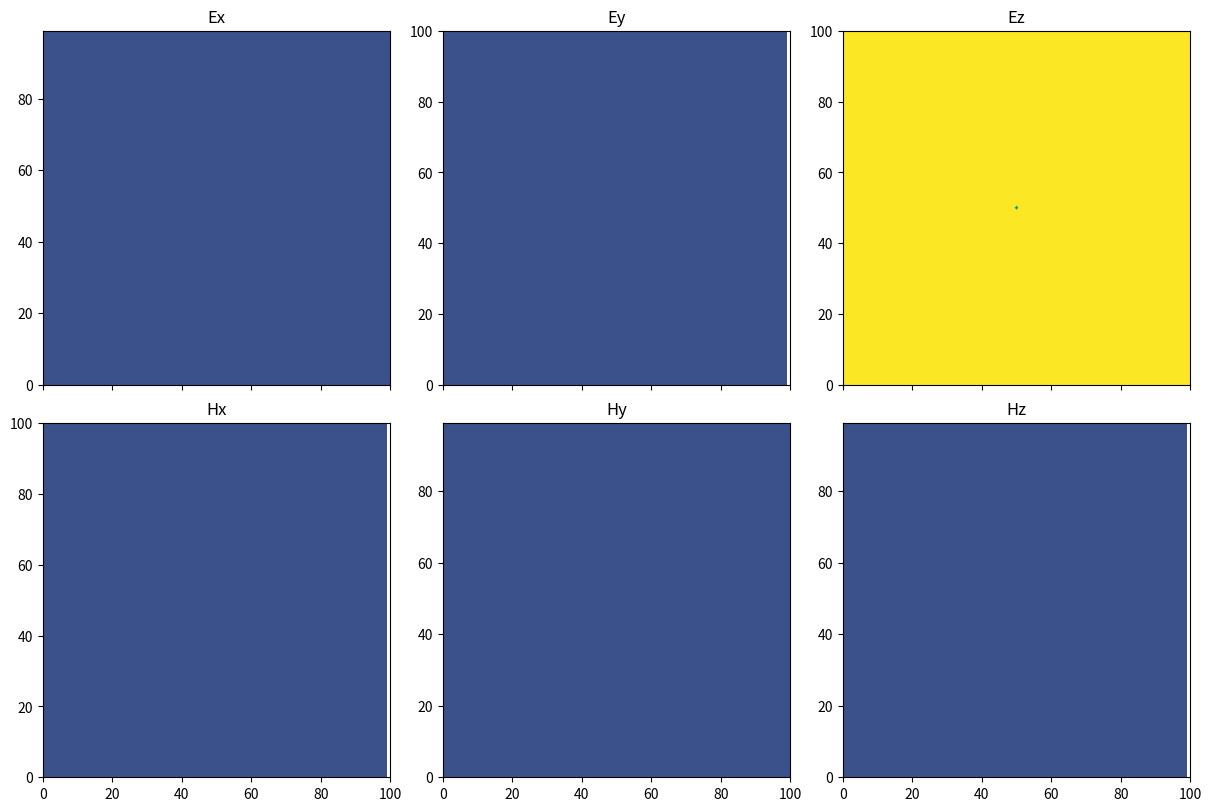

Python code for this plot: (Note: this script raises an exception after producing the figure.)
#!/usr/bin/env python3

import numpy as np
import matplotlib.pyplot as plt
from mpl_toolkits.axes_grid1 import make_axes_locatable
from matplotlib.cm import ScalarMappable
from matplotlib.colors import Normalize
from matplotlib.ticker import LogLocator


def update_Ex(Ex, Hz, Hy, cexe, cexh):
    print(f'Ex[:, 1:-1, 1:-1] = {Ex[:, 1:-1, 1:-1].strides}')
    print(f'Hz[:, 1:, 1:-1] = {Hz[:, 1:, 1:-1].strides}')
    print(f'Hy[:, 1:-1, 1:] = {Hy[:, 1:-1, 1:].strides}')
    # Ex[:, 1:-1, 1:-1] = (cexe[:, 1:-1, 1:-1] *   Ex[:, 1:-1, 1:-1]
    #                   +  cexh[:, 1:-1, 1:-1] * ((Hz[:, 1:, 1:-1] - Hz[:, :-1, 1:-1])
    #                                          -  (Hy[:, 1:-1, 1:] - Hy[:, 1:-1, :-1])))

def update_Ey(Ey, Hx, Hz, ceye, ceyh):
    print(f'Ey[1:-1, :, 1:-1] = {Ey[1:-1, :, 1:-1].strides}')
    print(f'Hx[1:-1, :, 1:] = {Hx[1:-1, :, 1:].strides}')
    print(f'Hz[1:, :, 1:-1] = {Hz[1:, :, 1:-1].strides}')
    # Ey[1:-1, :, 1:-1] = (ceye[1:-1, :, 1:-1] *   Ey[1:-1, :, 1:-1]
    #                   +  ceyh[1:-1, :, 1:-1] * ((Hx[1:-1, :, 1:] - Hx[1:-1, :, :-1])
    #                                          -  (Hz[1:, :, 1:-1] - Hz[:-1, :, 1:-1])))

def update_Ez(Ez, Hy, Hx, ceze, cezh):
    print(f'Ez[1:-1, 1:-1, :] = {Ez[1:-1, 1:-1, :].strides}')
    print(f'Hy[1:, 1:-1, :] = {Hy[1:, 1:-1, :].strides}')
    print(f'Hx[1:-1, 1:, :] = {Hx[1:-1, 1:, :].strides}')
    # Ez[1:-1, 1:-1, :] = (ceze[1:-1, 1:-1, :] *   Ez[1:-1, 1:-1, :]
    #                   +  cezh[1:-1, 1:-1, :] * ((Hy[1:, 1:-1, :] - Hy[:-1, 1:-1, :])
    #                                          -  (Hx[1:-1, 1:, :] - Hx[1:-1, :-1, :])))

def update_Hx(Hx, Ey, Ez, chxh, chxe):
    Hx[:, :, :] = (chxh[:, :, :] * Hx[:, :, :]
                +  chxe[:, :, :] * ((Ey[:, :, 1:] - Ey[:, :, :-1])
                                 -  (Ez[:, 1:, :] - Ez[:, :-1, :])))

def update_Hy(Hy, Ez, Ex, chyh, chye):
    Hy[:, :, :] = (chyh[:, :, :] * Hy[:, :, :]
                +  chye[:, :, :] * ((Ez[1:, :, :] - Ez[:-1, :, :])
                                 -  (Ex[:, :, 1:] - Ex[:, :, :-1])))

def update_Hz(Hz, Ex, Ey, chzh, chze):
    Hz[:, :, :] = (chzh[:, :, :] * Hz[:, :, :]
                +  chze[:, :, :] * ((Ex[:, 1:, :] - Ex[:, :-1, :])
                                 -  (Ey[1:, :, :] - Ey[:-1, :, :])))


def ricker(n, cfl):
    loc = 0
    ppw = 25
    alpha = (np.pi * ((cfl * n - loc) / ppw - 1))**2
    return (1 - 2 * alpha) * np.exp(-alpha)


def plot(name, field, ax, fig):
    ax.clear()
    im = ax.contourf(field, levels=100)
    # fig.colorbar(im, ax=ax, format='{x:3.1e}', pad=0.01, shrink=0.5)
    # ax.set_aspect('equal')
    ax.set_title(f'{name}')

def main():
    nx = 101
    ny = 101
    nz = 101
    nt = 1
    cfl = 0.95 / np.sqrt(3)
    imp0 = 377.0

    Ex = np.zeros((nx - 1, ny, nz))
    Ey = np.zeros((nx, ny - 1, nz))
    Ez = np.zeros((nx, ny, nz - 1))
    Hx = np.zeros((nx, ny - 1, nz - 1))
    Hy = np.zeros((nx - 1, ny, nz - 1))
    Hz = np.zeros((nx - 1, ny - 1, nz))

    cexe = np.ones_like(Ex)
    ceye = np.ones_like(Ey)
    ceze = np.ones_like(Ez)
    cexh = np.full_like(Ex, cfl * imp0)
    ceyh = np.full_like(Ey, cfl * imp0)
    cezh = np.full_like(Ez, cfl * imp0)

    chxh = np.ones_like(Hx)
    chyh = np.ones_like(Hy)
    chzh = np.ones_like(Hz)
    chxe = np.full_like(Hx, cfl / imp0)
    chye = np.full_like(Hy, cfl / imp0)
    chze = np.full_like(Hz, cfl / imp0)

    save_step = 4
    count = 0

    fig, axes = plt.subplots(nrows=2, ncols=3, figsize=(12, 8), layout='constrained', sharex=True, sharey=False)

    # fig, ax = plt.subplots()
    # ax.set_aspect('equal')
    # cax = make_axes_locatable(axes=ax).append_axes('right', '5%', '5%')

    for n in range(nt):
        print(f'Step {n}')
        update_Hx(Hx, Ey, Ez, chxh, chxe)
        update_Hy(Hy, Ez, Ex, chyh, chye)
        update_Hz(Hz, Ex, Ey, chzh, chze)

        update_Ex(Ex, Hz, Hy, cexe, cexh)
        update_Ey(Ey, Hx, Hz, ceye, ceyh)
        update_Ez(Ez, Hy, Hx, ceze, cezh)

        Ez[nx // 2, ny // 2, nz // 2] += 10.0 * ricker(n, cfl)

        if n % save_step == 0:
            plot('Ex', Ex[:, :, nz // 2], axes[0, 0], fig)
            plot('Ey', Ey[:, :, nz // 2], axes[0, 1], fig)
            plot('Ez', Ez[:, :, nz // 2], axes[0, 2], fig)
            plot('Hx', Hx[:, :, nz // 2], axes[1, 0], fig)
            plot('Hy', Hy[:, :, nz // 2], axes[1, 1], fig)
            plot('Hz', Hz[:, :, nz // 2], axes[1, 2], fig)
            fig.savefig(f'/home/<user>/TriForce/game_engine/data/pngs/fields_{count:010d}.png')
            count += 1


if __name__ == '__main__':
    main()


